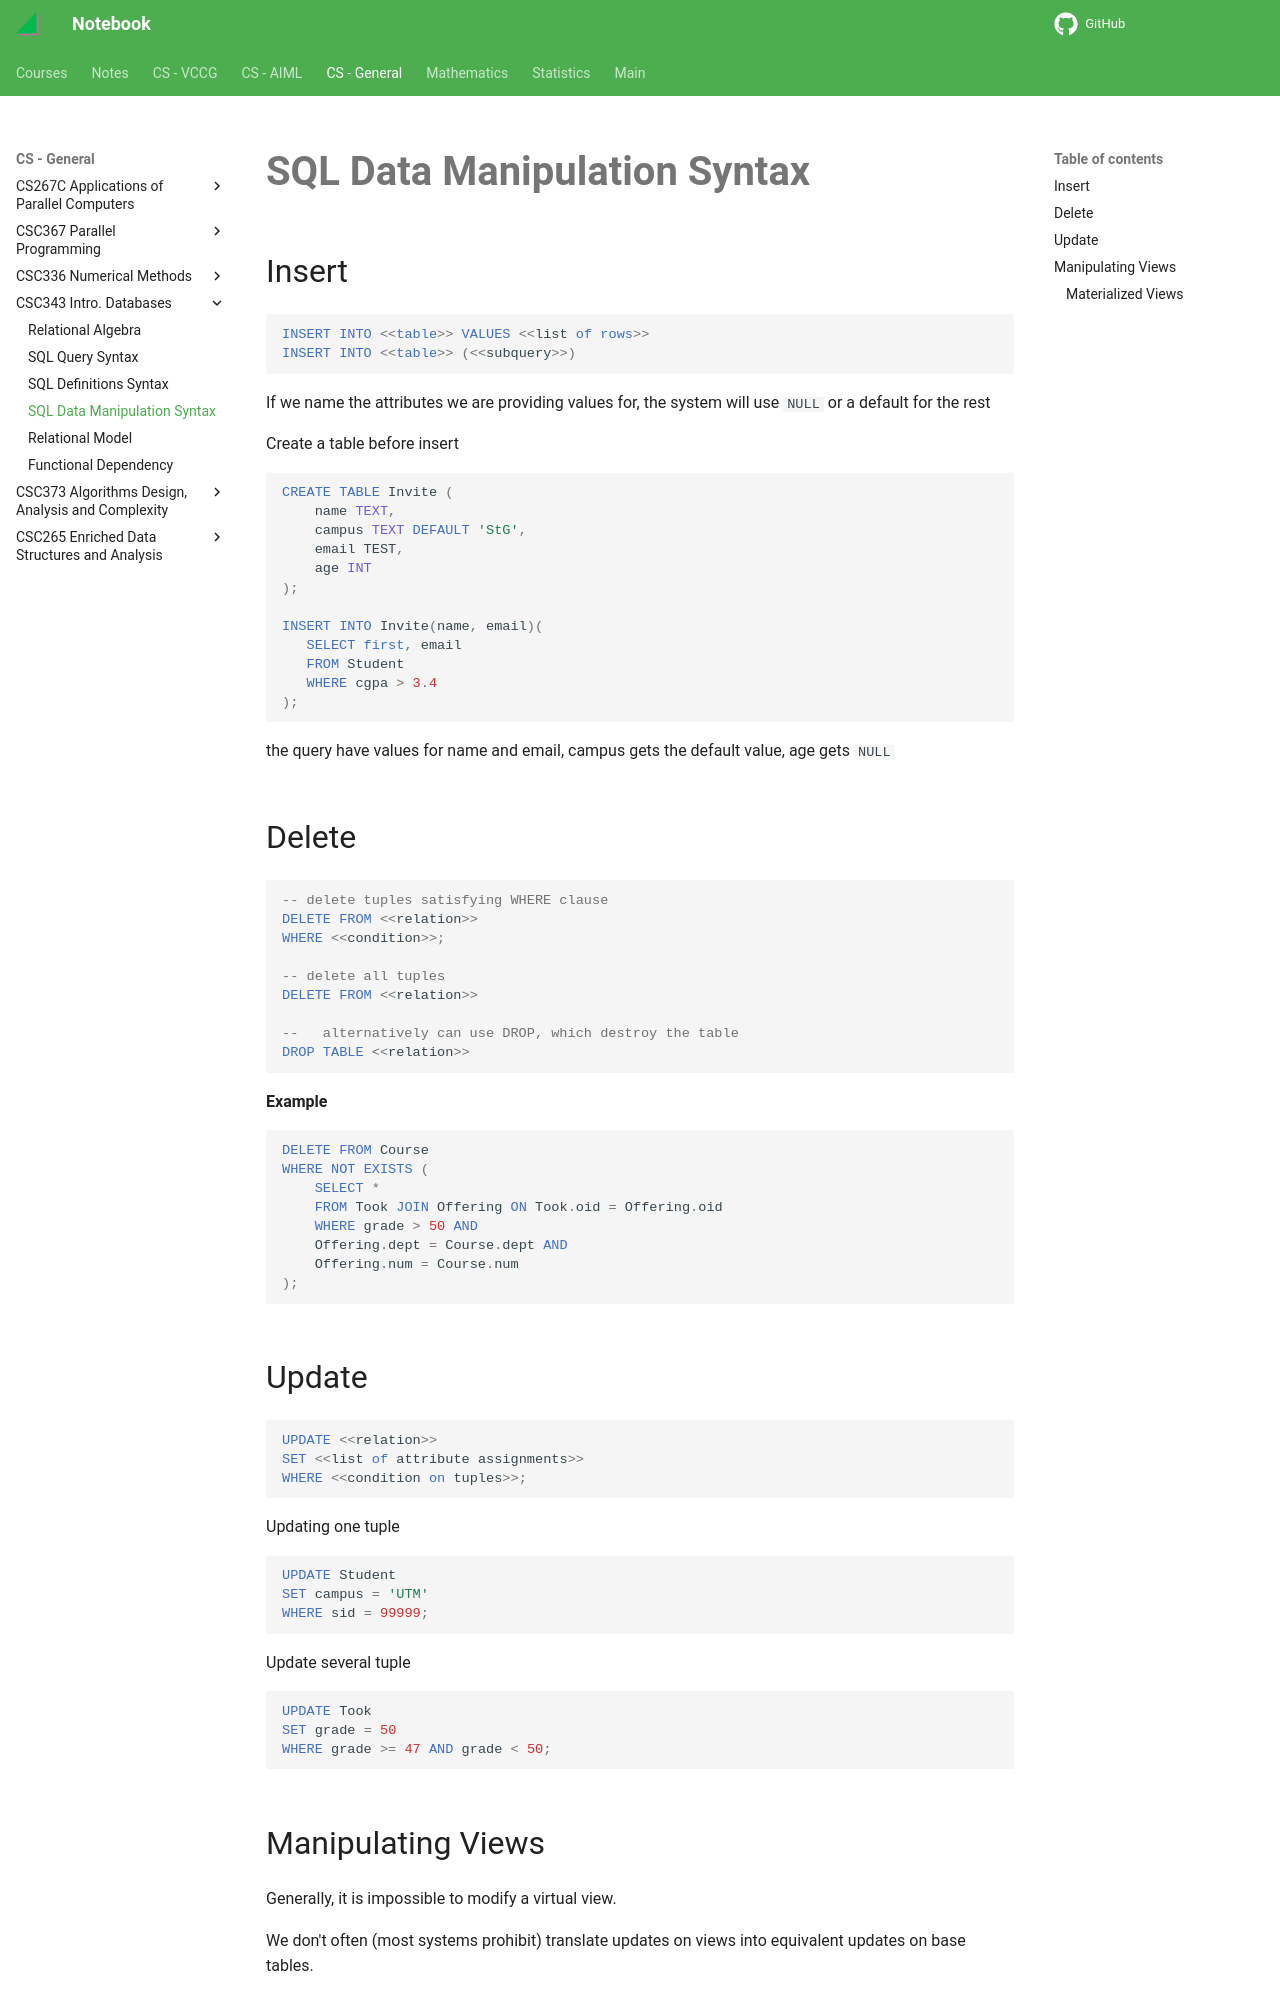

repository: haoda-li/notebook · page: csg/csc343/sql_man.html · generator: mkdocs

# SQL Data Manipulation Syntax

## Insert
```sql
INSERT INTO <<table>> VALUES <<list of rows>>
INSERT INTO <<table>> (<<subquery>>)
```

If we name the attributes we are providing values for, the system will use `NULL` or a default for the rest

Create a table before insert

```sql
CREATE TABLE Invite (
    name TEXT,
    campus TEXT DEFAULT 'StG',
    email TEST,
    age INT
);

INSERT INTO Invite(name, email)(
   SELECT first, email
   FROM Student
   WHERE cgpa > 3.4
);
```

the query have values for name and email, campus gets the default value, age gets `NULL`

## Delete

```sql
-- delete tuples satisfying WHERE clause
DELETE FROM <<relation>>
WHERE <<condition>>;

-- delete all tuples
DELETE FROM <<relation>>

--   alternatively can use DROP, which destroy the table
DROP TABLE <<relation>>
```

**Example**
```sql
DELETE FROM Course
WHERE NOT EXISTS (
    SELECT *
    FROM Took JOIN Offering ON Took.oid = Offering.oid
    WHERE grade > 50 AND
    Offering.dept = Course.dept AND
    Offering.num = Course.num
);
```

## Update
```sql
UPDATE <<relation>>
SET <<list of attribute assignments>>
WHERE <<condition on tuples>>;
```

Updating one tuple
```sql
UPDATE Student
SET campus = 'UTM'
WHERE sid = 99999;
```
Update several tuple
```sql
UPDATE Took
SET grade = 50
WHERE grade >= 47 AND grade < 50;
```

## Manipulating Views
Generally, it is impossible to modify a virtual view. 

We don't often (most systems prohibit) translate updates on views into equivalent updates on base tables.
